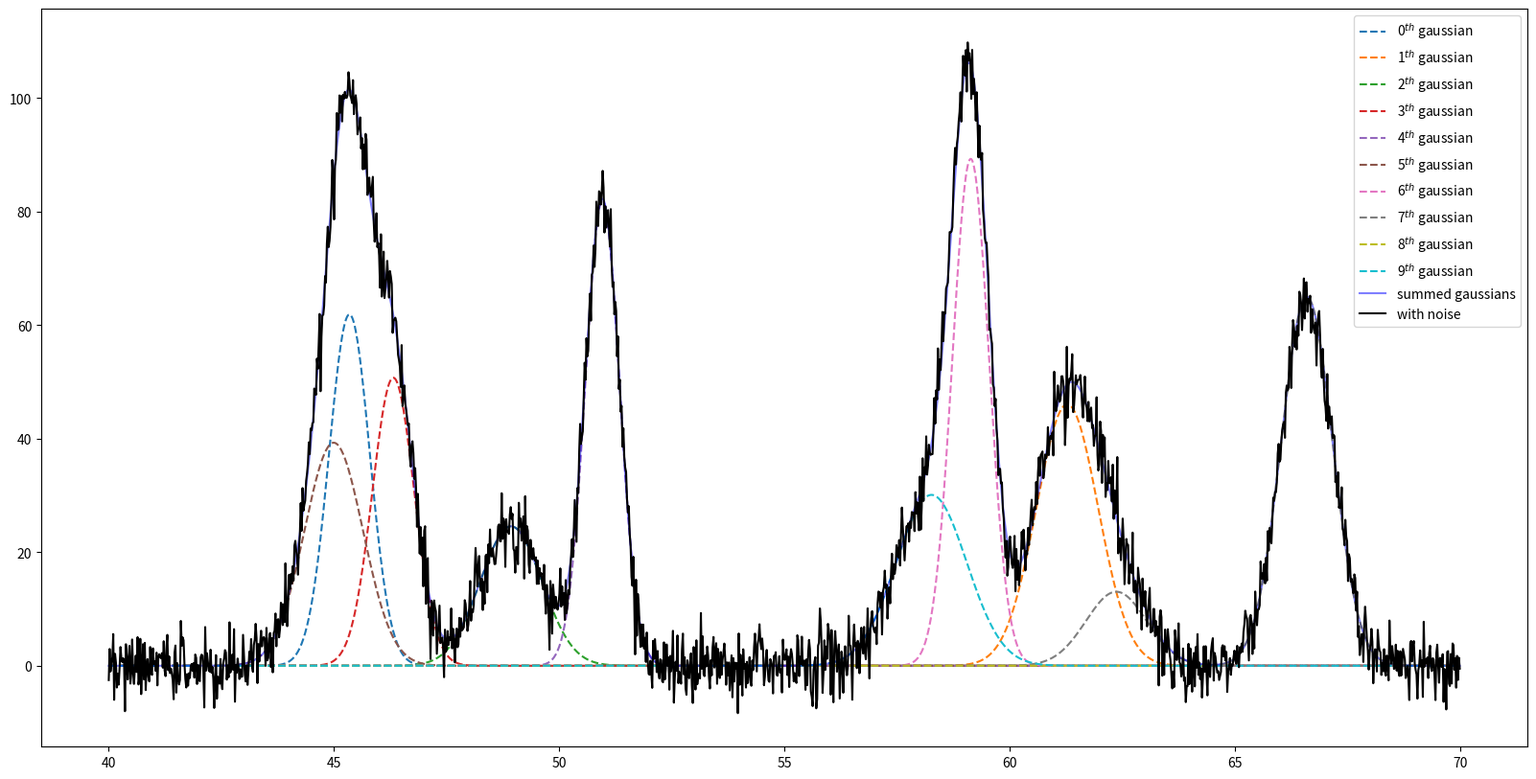

This chart was generated by the following Python code:
'''
make fake data with x number of gaussians for symbolic regression later
'''
import os
import numpy as np
np.random.seed(19) #20 okay as well except last 2 curves
import matplotlib.pyplot as plt



class RollingSum(np.ndarray):
    def __new__(cls, data):
        instance = np.asarray(data).view(cls)
        return instance
    
    
    
class XLocations(np.ndarray):
    def __new__(cls, data):
        instance = np.asarray(data).view(cls)
        return instance


def one_gauss(x, peak, std, intensity, ybump):
	'''
	expect x to be a numpy array of locations

	https://en.wikipedia.org/wiki/Normal_distribution
	'''
	factor = 1/(std*np.sqrt(2*np.pi))
	inside_exp = -0.5 * np.square((x-peak)/std)
	return intensity*factor*np.exp(inside_exp) + ybump


def sum_gauss(x, peaks, stds, intensities, ybumps, plot=False, save_fig_dir=None):
	'''
	expect x to be a numpy array of locations
	'''
	if plot:
		fig = plt.figure(figsize=(20,10))

	x.sort() #helpful for plotting later
	y = np.zeros(shape=x.shape)
	for i, args in enumerate(zip(peaks, stds, intensities, ybumps)):
		one_y = one_gauss(x, *args)
		y += one_y
		if plot:
			plt.plot(x, one_y, linestyle='--', label="%i$^{th}$ gaussian" % i)

	# add noise
	wNoise = y + np.random.normal(size=y.shape)*3

	# plot the sum and the noise
	if plot:
		plt.plot(x, y, color='b', alpha=0.5, label="summed gaussians")
		plt.plot(x, wNoise, color='k', alpha=1.0, label="with noise")
		plt.legend()
		if (save_fig_dir is not None) and (os.path.isdir(save_fig_dir)):
			plt.savefig(os.path.join(save_fig_dir, "mixedgaussian.jpg"))
			plt.close()
		else:
			plt.show()

	return x, y, wNoise


def main(plot=False, save_fig_dir=None):
	gauss_count = 10
	xmin = 40
	xmax = 70
	xbuffer = (xmax-xmin)*0.1 # 10% of the domain on either side
	xpeaks = np.random.uniform(xmin+xbuffer, xmax-xbuffer, size=gauss_count) #xmin+xbuffer + np.random.random(gauss_count)*(xmax-xmin-2*xbuffer)
	stds = np.random.uniform(.3, 1, gauss_count) #(0,1) floats
	intensities = np.random.randint(10, 100, gauss_count)
	ybumps = np.zeros(gauss_count) #np.random.uniform(3, 10, gauss_count)
	# ^didn't make much sense in the end to add the bump for each curve because it's just adding a constant
	#each time so they just add up to a single big constant

	x_locations = np.arange(xmin, xmax, 0.02)

	xs, ys, noisy = sum_gauss(x_locations, xpeaks, stds, intensities, ybumps, plot, save_fig_dir)

	goal_features = np.vstack([xpeaks, stds, intensities, ybumps]).T #shape should be (gauss_count, 4)

	return xs, ys, noisy, goal_features


if __name__ == '__main__':
	'''
	run through command line for testing
	OR
	import for grabbing the data:
		import gp_analysis.fake_mixturegauss as fmg_data
		xs, ys, noisy, features = fmg_data.main(plot=True, savefig="./")
	'''
	xs, ys, noisy, features = main(plot=True, save_fig_dir=None)
